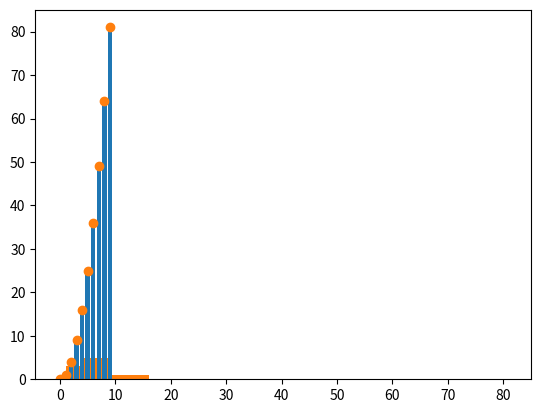

The matplotlib source for this figure:
print('Hello World')
import matplotlib.pyplot as plt
x = [i for i in range(10)]
print(x)
plt.hist(x)

y = [i**2 for i in range(10)]
plt.hist(x,y)
plt.bar(x,y)
plt.scatter(x,y)
#I edited using Windows
